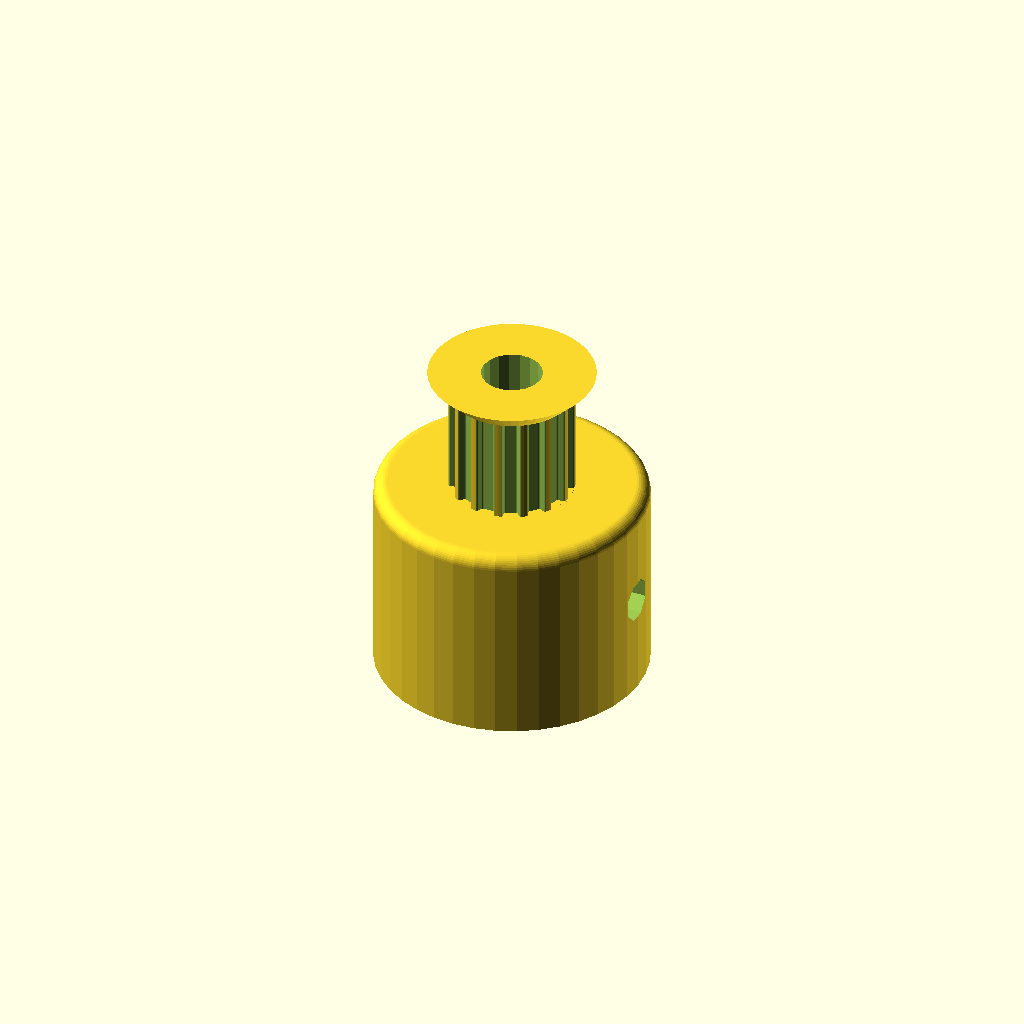
Cell 1: the model at its default parameters.
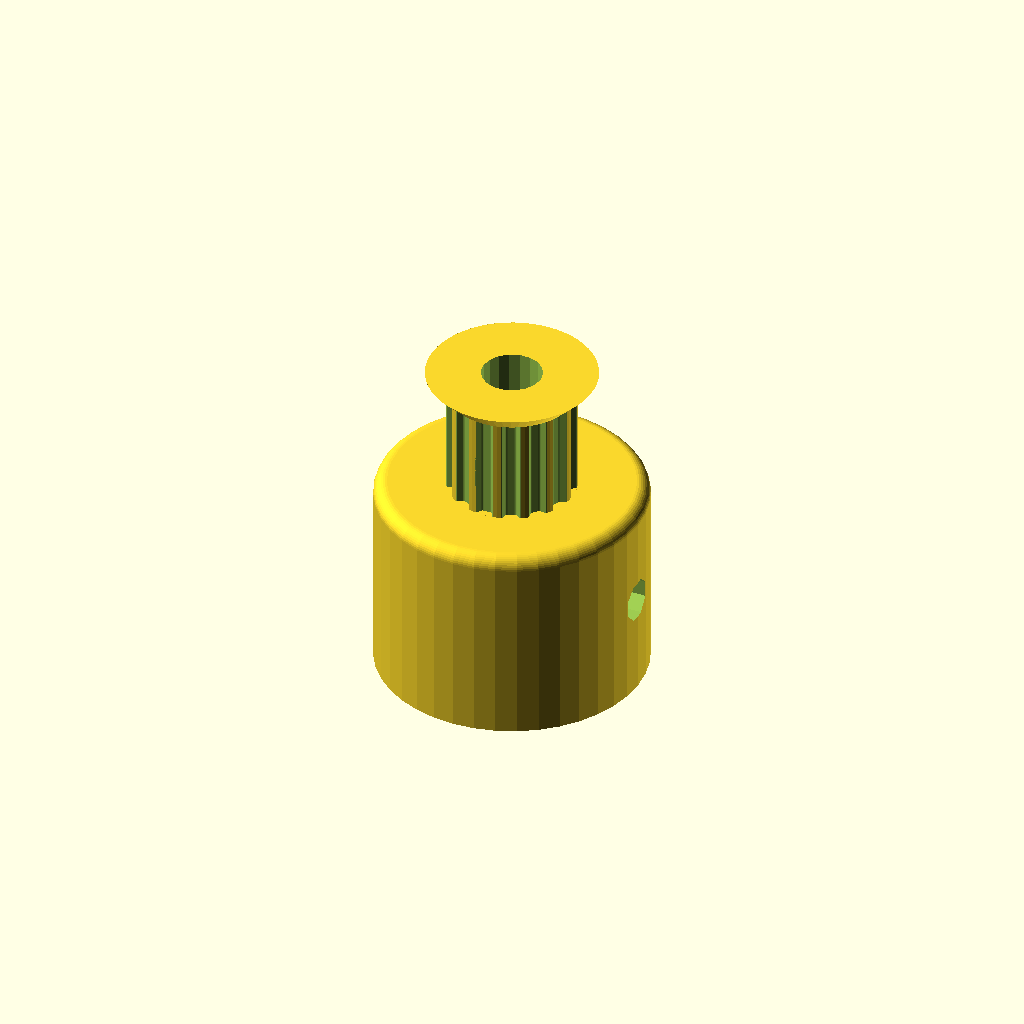
Cell 2 — profile set to 2, the other parameters unchanged.
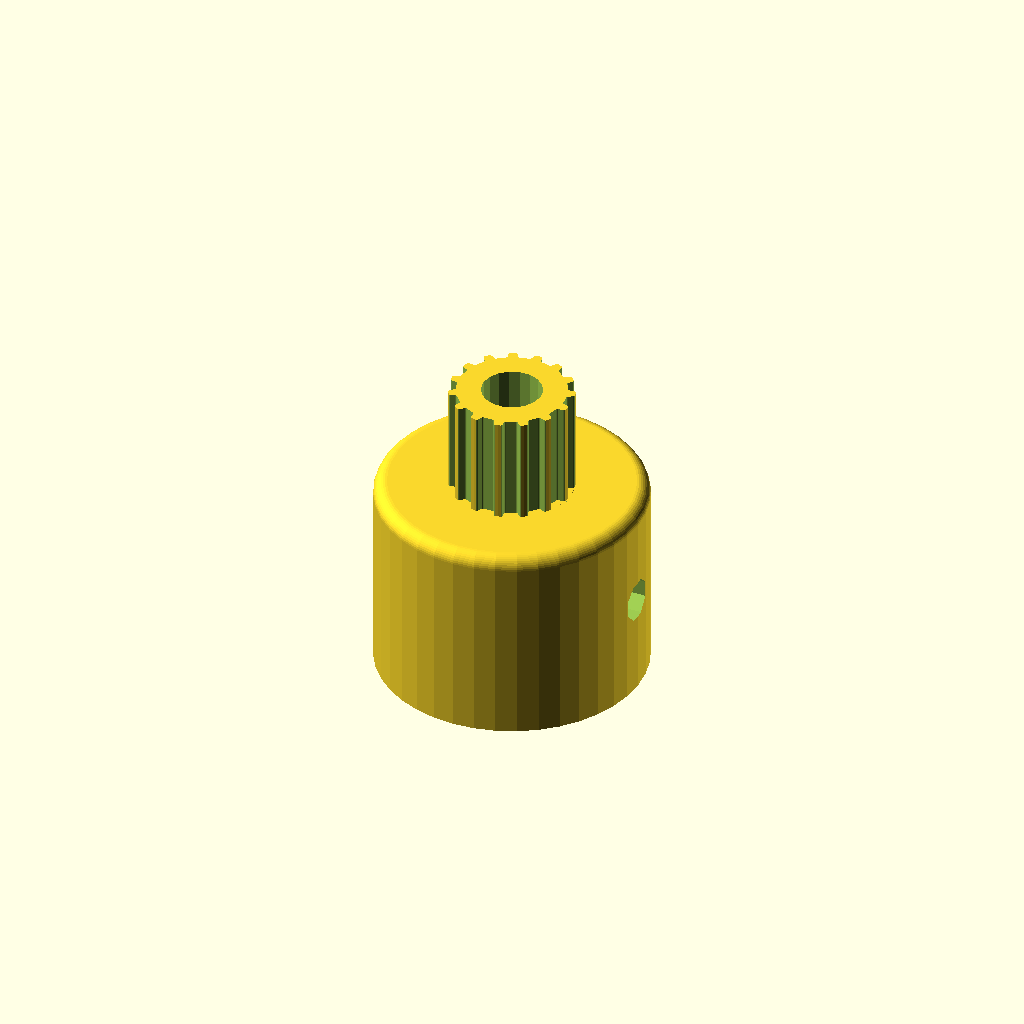
Cell 3: retainer = 0 (everything else at default).
One fixed orthographic camera (rotation 55°, 0°, 25°; colour scheme Cornfield) for every cell.
Source of the model, 3D-impresora/Pulley_mxl_15_teeth.scad:
// Parametric Pulley with multiple belt profiles
// by droftarts January 2012
// optimized for Thingiverse customizer February 2017

// Based on pulleys by:
// http://www.thingiverse.com/thing:11256 by me!
// https://github.com/prusajr/PrusaMendel by Josef Prusa
// http://www.thingiverse.com/thing:3104 by GilesBathgate
// http://www.thingiverse.com/thing:2079 by nophead

// dxf tooth data from http://oem.cadregister.com/asp/PPOW_Entry.asp?company=915217&elementID=07807803/METRIC/URETH/WV0025/F
// pulley diameter checked and modelled from data at http://www.sdp-si.com/D265/HTML/D265T016.html

/**
 * @name Pulley
 * @category Printed
 * @using 1 x m3 nut, normal or nyloc
 * @using 1 x m3x10 set screw or 1 x m3x8 grub screw
 */


// tuneable constants

// Number of teeth, standard Mendel T5 belt = 8, gives Outside Diameter of 11.88mm
teeth = 15; 	
// Select fundamental profile
profile = 1;		// [1:MXL, 2:40DP, 3:XL, 4:H, 5:T2.5, 6:T5, 7:T10, 8:AT5, 9:HTD_3mm, 10:HTD_5mm, 11:HTD_8mm, 12:GT2_2mm, 13:GT2_3mm, 14:GT2_5mm]

// Diameter of the motor shaft (NEMA17 motor shaft exact diameter = 5)
motor_shaft = 4.5;	
// 3mm hole diameter
m3_dia = 3.2;		
// Select nut type
m3_nut_hex = 1;		// [1: Hex Nut, 0:Square Nut]
// Width of  nut flats (normal M3 hex nut exact width = 5.5)
m3_nut_flats = 5.7;
// Depth of the nut (normal M3 hex nut exact depth = 2.4, nyloc = 4)
m3_nut_depth = 2.7;	

// Should a belt retainer be added above the teeth?
retainer = 1;		// [0:No, 1:Yes]
// Height of the retainer above teeth (default: 1.5)
retainer_ht = 1.5;	
// Should a belt retainer be added below the teeth?
idler = 1;			// [0:No, 1:Yes]
// Height of the retainer below teeth (default: 1.5)
idler_ht = 1.5;
// Length of toothed part of pulley (default: 12)
pulley_t_ht = 8;	
// Height of pulley base (default: 8 - Set to same as 'Idler Ht' if you want an idler but no pulley)
pulley_b_ht = 15;	
// Diameter of pulley base (default: 20)
pulley_b_dia = 20;	
// Number of captive nuts (default: 1)
no_of_nuts = 1;		
// Angle between nuts (default: 90)
nut_angle = 90;		
// Distance between inner face of nut and shaft (can be negative)
nut_shaft_distance = 1.2;	


/* [Tooth scaling] */

//	To improve fit of belt to pulley, set the following constant. Decrease or increase by 0.1mm at a time. We are modelling the *BELT* tooth here, not the tooth on the pulley. Increasing the number will *decrease* the pulley tooth size. Increasing the tooth width will also scale proportionately the tooth depth, to maintain the shape of the tooth, and increase how far into the pulley the tooth is indented. Can be negative
additional_tooth_width = 0.2; //mm

//	If you need more tooth depth than this provides, adjust the following constant. However, this will cause the shape of the tooth to change.
additional_tooth_depth = 0; //mm

// calculated constants

nut_elevation = pulley_b_ht/2;
m3_nut_points = 2*((m3_nut_flats/2)/cos(30)); // This is needed for the nut trap

// The following set the pulley diameter for a given number of teeth

MXL_pulley_dia = tooth_spacing (2.032,0.254);
40DP_pulley_dia = tooth_spacing (2.07264,0.1778);
XL_pulley_dia = tooth_spacing (5.08,0.254);
H_pulley_dia = tooth_spacing (9.525,0.381);
T2_5_pulley_dia = tooth_spaceing_curvefit (0.7467,0.796,1.026);
T5_pulley_dia = tooth_spaceing_curvefit (0.6523,1.591,1.064);
T10_pulley_dia = tooth_spacing (10,0.93);
AT5_pulley_dia = tooth_spaceing_curvefit (0.6523,1.591,1.064);
HTD_3mm_pulley_dia = tooth_spacing (3,0.381);
HTD_5mm_pulley_dia = tooth_spacing (5,0.5715);
HTD_8mm_pulley_dia = tooth_spacing (8,0.6858);
GT2_2mm_pulley_dia = tooth_spacing (2,0.254);
GT2_3mm_pulley_dia = tooth_spacing (3,0.381);
GT2_5mm_pulley_dia = tooth_spacing (5,0.5715);

// The following calls the pulley creation part, and passes the pulley diameter and tooth width to that module
if ( profile == 1 ) { pulley ( "MXL" , MXL_pulley_dia , 0.508 , 1.321 ); }
if ( profile == 2 ) { pulley ( "40 D.P." , 40DP_pulley_dia , 0.457 , 1.226 ); }
if ( profile == 3 ) { pulley ( "XL" , XL_pulley_dia , 1.27, 3.051 ); }
if ( profile == 4 ) { pulley ( "H" , H_pulley_dia ,1.905 , 5.359 ); }
if ( profile == 5 ) { pulley ( "T2.5" , T2_5_pulley_dia , 0.7 , 1.678 ); }
if ( profile == 6 ) { pulley ( "T5" , T5_pulley_dia , 1.19 , 3.264 ); }
if ( profile == 7 ) { pulley ( "T10" , T10_pulley_dia , 2.5 , 6.13 ); }
if ( profile == 8 ) { pulley ( "AT5" , AT5_pulley_dia , 1.19 , 4.268 ); }
if ( profile == 9 ) { pulley ( "HTD 3mm" , HTD_3mm_pulley_dia , 1.289 , 2.27 ); }
if ( profile == 10 ) { pulley ( "HTD 5mm" , HTD_5mm_pulley_dia , 2.199 , 3.781 ); }
if ( profile == 11 ) { pulley ( "HTD 8mm" , HTD_8mm_pulley_dia , 3.607 , 6.603 ); }
if ( profile == 12 ) { pulley ( "GT2 2mm" , GT2_2mm_pulley_dia , 0.764 , 1.494 ); }
if ( profile == 13 ) { pulley ( "GT2 3mm" , GT2_3mm_pulley_dia , 1.169 , 2.31 ); }
if ( profile == 14 ) { pulley ( "GT2 5mm" , GT2_5mm_pulley_dia , 1.969 , 3.952 ); }

// Functions

function tooth_spaceing_curvefit (b,c,d)
	= ((c * pow(teeth,d)) / (b + pow(teeth,d))) * teeth ;

function tooth_spacing(tooth_pitch,pitch_line_offset)
	= (2*((teeth*tooth_pitch)/(3.14159265*2)-pitch_line_offset)) ;

// Main Module

module pulley( belt_type , pulley_OD , tooth_depth , tooth_width )
	{
	echo (str("Belt type = ",belt_type,"; Number of teeth = ",teeth,"; Pulley Outside Diameter = ",pulley_OD,"mm "));
	tooth_distance_from_centre = sqrt( pow(pulley_OD/2,2) - pow((tooth_width+additional_tooth_width)/2,2));
	tooth_width_scale = (tooth_width + additional_tooth_width ) / tooth_width;
	tooth_depth_scale = ((tooth_depth + additional_tooth_depth ) / tooth_depth) ;


//	************************************************************************
//	*** uncomment the following line if pulley is wider than puller base ***
//	************************************************************************

//	translate ([0,0, pulley_b_ht + pulley_t_ht + retainer_ht ]) rotate ([0,180,0])

	difference()
	 {	 
		union()
		{
			//base
	
			if ( pulley_b_ht < 2 ) { echo ("CAN'T DRAW PULLEY BASE, HEIGHT LESS THAN 2!!!"); } else {
				rotate_extrude($fn=pulley_b_dia*2)
				{
						square([pulley_b_dia/2-1,pulley_b_ht]);
						square([pulley_b_dia/2,pulley_b_ht-1]);
						translate([pulley_b_dia/2-1,pulley_b_ht-1]) circle(1);
				}
			}
	
		difference()
			{
			//shaft - diameter is outside diameter of pulley
			
			translate([0,0,pulley_b_ht]) 
			rotate ([0,0,360/(teeth*4)]) 
			cylinder(r=pulley_OD/2,h=pulley_t_ht, $fn=teeth*4);
	
			//teeth - cut out of shaft
		
			for(i=[1:teeth]) 
			rotate([0,0,i*(360/teeth)])
			translate([0,-tooth_distance_from_centre,pulley_b_ht -1]) 
			scale ([ tooth_width_scale , tooth_depth_scale , 1 ]) 
			{
			if ( profile == 1 ) { MXL();}
			if ( profile == 2 ) { 40DP();}
			if ( profile == 3 ) { XL();}
			if ( profile == 4 ) { H();}
			if ( profile == 5 ) { T2_5();}
			if ( profile == 6 ) { T5();}
			if ( profile == 7 ) { T10();}
			if ( profile == 8 ) { AT5();}
			if ( profile == 9 ) { HTD_3mm();}
			if ( profile == 10 ) { HTD_5mm();}
			if ( profile == 11 ) { HTD_8mm();}
			if ( profile == 12 ) { GT2_2mm();}
			if ( profile == 13 ) { GT2_3mm();}
			if ( profile == 14 ) { GT2_5mm();}
			}

			}
			
		//belt retainer / idler
		if ( retainer > 0 ) {translate ([0,0, pulley_b_ht + pulley_t_ht ]) 
		rotate_extrude($fn=teeth*4)
		polygon([[0,0],[pulley_OD/2,0],[pulley_OD/2 + retainer_ht , retainer_ht],[0 , retainer_ht],[0,0]]);
                        
            
            }
		
		if ( idler > 0 ) {translate ([0,0, pulley_b_ht - idler_ht ]) 
		rotate_extrude($fn=teeth*4)  
		polygon([[0,0],[pulley_OD/2 + idler_ht,0],[pulley_OD/2 , idler_ht],[0 , idler_ht],[0,0]]);}
	
		}
	   
		//hole for motor shaft
		translate([0,0,-1])cylinder(r=motor_shaft/2,h=pulley_b_ht + pulley_t_ht + retainer_ht + 2,$fn=motor_shaft*4);
				
		//captive nut and grub screw holes
	
		if ( pulley_b_ht < m3_nut_flats ) { echo ("CAN'T DRAW CAPTIVE NUTS, HEIGHT LESS THAN NUT DIAMETER!!!"); } else {
		if ( (pulley_b_dia - motor_shaft)/2 < m3_nut_depth + 3 ) { echo ("CAN'T DRAW CAPTIVE NUTS, DIAMETER TOO SMALL FOR NUT DEPTH!!!"); } else {
	
			for(j=[1:no_of_nuts]) rotate([0,0,j*nut_angle])
			translate([0,0,nut_elevation])rotate([90,0,0])
	
			union()
			{
				//entrance
				translate([0,-pulley_b_ht/4-0.5,motor_shaft/2+m3_nut_depth/2+nut_shaft_distance]) cube([m3_nut_flats,pulley_b_ht/2+1,m3_nut_depth],center=true);
	
				//nut
				if ( m3_nut_hex > 0 )
					{
						// hex nut
						translate([0,0.25,motor_shaft/2+m3_nut_depth/2+nut_shaft_distance]) rotate([0,0,30]) cylinder(r=m3_nut_points/2,h=m3_nut_depth,center=true,$fn=6);
					} else {
						// square nut
						translate([0,0.25,motor_shaft/2+m3_nut_depth/2+nut_shaft_distance]) cube([m3_nut_flats,m3_nut_flats,m3_nut_depth],center=true);
					}
	
				//grub screw hole
				rotate([0,0,22.5])cylinder(r=m3_dia/2,h=pulley_b_dia/2+1,$fn=8);
			}
		}}
	 }
	   
	}


// Tooth profile modules

module MXL()
	{
	linear_extrude(height=pulley_t_ht+2) polygon([[-0.660421,-0.5],[-0.660421,0],[-0.621898,0.006033],[-0.587714,0.023037],[-0.560056,0.049424],[-0.541182,0.083609],[-0.417357,0.424392],[-0.398413,0.458752],[-0.370649,0.48514],[-0.336324,0.502074],[-0.297744,0.508035],[0.297744,0.508035],[0.336268,0.502074],[0.370452,0.48514],[0.39811,0.458752],[0.416983,0.424392],[0.540808,0.083609],[0.559752,0.049424],[0.587516,0.023037],[0.621841,0.006033],[0.660421,0],[0.660421,-0.5]]);
	}

module 40DP()
	{
	linear_extrude(height=pulley_t_ht+2) polygon([[-0.612775,-0.5],[-0.612775,0],[-0.574719,0.010187],[-0.546453,0.0381],[-0.355953,0.3683],[-0.327604,0.405408],[-0.291086,0.433388],[-0.248548,0.451049],[-0.202142,0.4572],[0.202494,0.4572],[0.248653,0.451049],[0.291042,0.433388],[0.327609,0.405408],[0.356306,0.3683],[0.546806,0.0381],[0.574499,0.010187],[0.612775,0],[0.612775,-0.5]]);
	}

module XL()
	{
	linear_extrude(height=pulley_t_ht+2) polygon([[-1.525411,-1],[-1.525411,0],[-1.41777,0.015495],[-1.320712,0.059664],[-1.239661,0.129034],[-1.180042,0.220133],[-0.793044,1.050219],[-0.733574,1.141021],[-0.652507,1.210425],[-0.555366,1.254759],[-0.447675,1.270353],[0.447675,1.270353],[0.555366,1.254759],[0.652507,1.210425],[0.733574,1.141021],[0.793044,1.050219],[1.180042,0.220133],[1.239711,0.129034],[1.320844,0.059664],[1.417919,0.015495],[1.525411,0],[1.525411,-1]]);
	}

module H()
	{
	linear_extrude(height=pulley_t_ht+2) polygon([[-2.6797,-1],[-2.6797,0],[-2.600907,0.006138],[-2.525342,0.024024],[-2.45412,0.052881],[-2.388351,0.091909],[-2.329145,0.140328],[-2.277614,0.197358],[-2.234875,0.262205],[-2.202032,0.334091],[-1.75224,1.57093],[-1.719538,1.642815],[-1.676883,1.707663],[-1.62542,1.764693],[-1.566256,1.813112],[-1.500512,1.85214],[-1.4293,1.880997],[-1.353742,1.898883],[-1.274949,1.905021],[1.275281,1.905021],[1.354056,1.898883],[1.429576,1.880997],[1.500731,1.85214],[1.566411,1.813112],[1.625508,1.764693],[1.676919,1.707663],[1.719531,1.642815],[1.752233,1.57093],[2.20273,0.334091],[2.235433,0.262205],[2.278045,0.197358],[2.329455,0.140328],[2.388553,0.091909],[2.454233,0.052881],[2.525384,0.024024],[2.600904,0.006138],[2.6797,0],[2.6797,-1]]);
	}

module T2_5()
	{
	linear_extrude(height=pulley_t_ht+2) polygon([[-0.839258,-0.5],[-0.839258,0],[-0.770246,0.021652],[-0.726369,0.079022],[-0.529167,0.620889],[-0.485025,0.67826],[-0.416278,0.699911],[0.416278,0.699911],[0.484849,0.67826],[0.528814,0.620889],[0.726369,0.079022],[0.770114,0.021652],[0.839258,0],[0.839258,-0.5]]);
	}

module T5()
	{
	linear_extrude(height=pulley_t_ht+2) polygon([[-1.632126,-0.5],[-1.632126,0],[-1.568549,0.004939],[-1.507539,0.019367],[-1.450023,0.042686],[-1.396912,0.074224],[-1.349125,0.113379],[-1.307581,0.159508],[-1.273186,0.211991],[-1.246868,0.270192],[-1.009802,0.920362],[-0.983414,0.978433],[-0.949018,1.030788],[-0.907524,1.076798],[-0.859829,1.115847],[-0.80682,1.147314],[-0.749402,1.170562],[-0.688471,1.184956],[-0.624921,1.189895],[0.624971,1.189895],[0.688622,1.184956],[0.749607,1.170562],[0.807043,1.147314],[0.860055,1.115847],[0.907754,1.076798],[0.949269,1.030788],[0.9837,0.978433],[1.010193,0.920362],[1.246907,0.270192],[1.273295,0.211991],[1.307726,0.159508],[1.349276,0.113379],[1.397039,0.074224],[1.450111,0.042686],[1.507589,0.019367],[1.568563,0.004939],[1.632126,0],[1.632126,-0.5]]);
	}

module T10()
	{
	linear_extrude(height=pulley_t_ht+2) polygon([[-3.06511,-1],[-3.06511,0],[-2.971998,0.007239],[-2.882718,0.028344],[-2.79859,0.062396],[-2.720931,0.108479],[-2.651061,0.165675],[-2.590298,0.233065],[-2.539962,0.309732],[-2.501371,0.394759],[-1.879071,2.105025],[-1.840363,2.190052],[-1.789939,2.266719],[-1.729114,2.334109],[-1.659202,2.391304],[-1.581518,2.437387],[-1.497376,2.47144],[-1.408092,2.492545],[-1.314979,2.499784],[1.314979,2.499784],[1.408091,2.492545],[1.497371,2.47144],[1.581499,2.437387],[1.659158,2.391304],[1.729028,2.334109],[1.789791,2.266719],[1.840127,2.190052],[1.878718,2.105025],[2.501018,0.394759],[2.539726,0.309732],[2.59015,0.233065],[2.650975,0.165675],[2.720887,0.108479],[2.798571,0.062396],[2.882713,0.028344],[2.971997,0.007239],[3.06511,0],[3.06511,-1]]);
	}

module AT5()
	{
	linear_extrude(height=pulley_t_ht+2) polygon([[-2.134129,-0.75],[-2.134129,0],[-2.058023,0.005488],[-1.984595,0.021547],[-1.914806,0.047569],[-1.849614,0.082947],[-1.789978,0.127073],[-1.736857,0.179338],[-1.691211,0.239136],[-1.653999,0.305859],[-1.349199,0.959203],[-1.286933,1.054635],[-1.201914,1.127346],[-1.099961,1.173664],[-0.986896,1.18992],[0.986543,1.18992],[1.099614,1.173664],[1.201605,1.127346],[1.286729,1.054635],[1.349199,0.959203],[1.653646,0.305859],[1.690859,0.239136],[1.73651,0.179338],[1.789644,0.127073],[1.849305,0.082947],[1.914539,0.047569],[1.984392,0.021547],[2.057906,0.005488],[2.134129,0],[2.134129,-0.75]]);
	}

module HTD_3mm()
	{
	linear_extrude(height=pulley_t_ht+2) polygon([[-1.135062,-0.5],[-1.135062,0],[-1.048323,0.015484],[-0.974284,0.058517],[-0.919162,0.123974],[-0.889176,0.206728],[-0.81721,0.579614],[-0.800806,0.653232],[-0.778384,0.72416],[-0.750244,0.792137],[-0.716685,0.856903],[-0.678005,0.918199],[-0.634505,0.975764],[-0.586483,1.029338],[-0.534238,1.078662],[-0.47807,1.123476],[-0.418278,1.16352],[-0.355162,1.198533],[-0.289019,1.228257],[-0.22015,1.25243],[-0.148854,1.270793],[-0.07543,1.283087],[-0.000176,1.28905],[0.075081,1.283145],[0.148515,1.270895],[0.219827,1.252561],[0.288716,1.228406],[0.354879,1.19869],[0.418018,1.163675],[0.477831,1.123623],[0.534017,1.078795],[0.586276,1.029452],[0.634307,0.975857],[0.677809,0.91827],[0.716481,0.856953],[0.750022,0.792167],[0.778133,0.724174],[0.800511,0.653236],[0.816857,0.579614],[0.888471,0.206728],[0.919014,0.123974],[0.974328,0.058517],[1.048362,0.015484],[1.135062,0],[1.135062,-0.5]]);
	}

module HTD_5mm()
	{
	linear_extrude(height=pulley_t_ht+2) polygon([[-1.89036,-0.75],[-1.89036,0],[-1.741168,0.02669],[-1.61387,0.100806],[-1.518984,0.21342],[-1.467026,0.3556],[-1.427162,0.960967],[-1.398568,1.089602],[-1.359437,1.213531],[-1.310296,1.332296],[-1.251672,1.445441],[-1.184092,1.552509],[-1.108081,1.653042],[-1.024167,1.746585],[-0.932877,1.832681],[-0.834736,1.910872],[-0.730271,1.980701],[-0.62001,2.041713],[-0.504478,2.09345],[-0.384202,2.135455],[-0.259708,2.167271],[-0.131524,2.188443],[-0.000176,2.198511],[0.131296,2.188504],[0.259588,2.167387],[0.384174,2.135616],[0.504527,2.093648],[0.620123,2.04194],[0.730433,1.980949],[0.834934,1.911132],[0.933097,1.832945],[1.024398,1.746846],[1.108311,1.653291],[1.184308,1.552736],[1.251865,1.445639],[1.310455,1.332457],[1.359552,1.213647],[1.39863,1.089664],[1.427162,0.960967],[1.467026,0.3556],[1.518984,0.21342],[1.61387,0.100806],[1.741168,0.02669],[1.89036,0],[1.89036,-0.75]]);
	}

module HTD_8mm()
	{
	linear_extrude(height=pulley_t_ht+2) polygon([[-3.301471,-1],[-3.301471,0],[-3.16611,0.012093],[-3.038062,0.047068],[-2.919646,0.10297],[-2.813182,0.177844],[-2.720989,0.269734],[-2.645387,0.376684],[-2.588694,0.496739],[-2.553229,0.627944],[-2.460801,1.470025],[-2.411413,1.691917],[-2.343887,1.905691],[-2.259126,2.110563],[-2.158035,2.30575],[-2.041518,2.490467],[-1.910478,2.66393],[-1.76582,2.825356],[-1.608446,2.973961],[-1.439261,3.10896],[-1.259169,3.22957],[-1.069074,3.335006],[-0.869878,3.424485],[-0.662487,3.497224],[-0.447804,3.552437],[-0.226732,3.589341],[-0.000176,3.607153],[0.226511,3.589461],[0.447712,3.552654],[0.66252,3.497516],[0.870027,3.424833],[1.069329,3.33539],[1.259517,3.229973],[1.439687,3.109367],[1.608931,2.974358],[1.766344,2.825731],[1.911018,2.664271],[2.042047,2.490765],[2.158526,2.305998],[2.259547,2.110755],[2.344204,1.905821],[2.411591,1.691983],[2.460801,1.470025],[2.553229,0.627944],[2.588592,0.496739],[2.645238,0.376684],[2.720834,0.269734],[2.81305,0.177844],[2.919553,0.10297],[3.038012,0.047068],[3.166095,0.012093],[3.301471,0],[3.301471,-1]]);
	}

module GT2_2mm()
	{
	linear_extrude(height=pulley_t_ht+2) polygon([[0.747183,-0.5],[0.747183,0],[0.647876,0.037218],[0.598311,0.130528],[0.578556,0.238423],[0.547158,0.343077],[0.504649,0.443762],[0.451556,0.53975],[0.358229,0.636924],[0.2484,0.707276],[0.127259,0.750044],[0,0.76447],[-0.127259,0.750044],[-0.2484,0.707276],[-0.358229,0.636924],[-0.451556,0.53975],[-0.504797,0.443762],[-0.547291,0.343077],[-0.578605,0.238423],[-0.598311,0.130528],[-0.648009,0.037218],[-0.747183,0],[-0.747183,-0.5]]);
	}

module GT2_3mm()
	{
	linear_extrude(height=pulley_t_ht+2) polygon([[-1.155171,-0.5],[-1.155171,0],[-1.065317,0.016448],[-0.989057,0.062001],[-0.93297,0.130969],[-0.90364,0.217664],[-0.863705,0.408181],[-0.800056,0.591388],[-0.713587,0.765004],[-0.60519,0.926747],[-0.469751,1.032548],[-0.320719,1.108119],[-0.162625,1.153462],[0,1.168577],[0.162625,1.153462],[0.320719,1.108119],[0.469751,1.032548],[0.60519,0.926747],[0.713587,0.765004],[0.800056,0.591388],[0.863705,0.408181],[0.90364,0.217664],[0.932921,0.130969],[0.988924,0.062001],[1.065168,0.016448],[1.155171,0],[1.155171,-0.5]]);
	}

module GT2_5mm()
	{
	linear_extrude(height=pulley_t_ht+2) polygon([[-1.975908,-0.75],[-1.975908,0],[-1.797959,0.03212],[-1.646634,0.121224],[-1.534534,0.256431],[-1.474258,0.426861],[-1.446911,0.570808],[-1.411774,0.712722],[-1.368964,0.852287],[-1.318597,0.989189],[-1.260788,1.123115],[-1.195654,1.25375],[-1.12331,1.380781],[-1.043869,1.503892],[-0.935264,1.612278],[-0.817959,1.706414],[-0.693181,1.786237],[-0.562151,1.851687],[-0.426095,1.9027],[-0.286235,1.939214],[-0.143795,1.961168],[0,1.9685],[0.143796,1.961168],[0.286235,1.939214],[0.426095,1.9027],[0.562151,1.851687],[0.693181,1.786237],[0.817959,1.706414],[0.935263,1.612278],[1.043869,1.503892],[1.123207,1.380781],[1.195509,1.25375],[1.26065,1.123115],[1.318507,0.989189],[1.368956,0.852287],[1.411872,0.712722],[1.447132,0.570808],[1.474611,0.426861],[1.534583,0.256431],[1.646678,0.121223],[1.798064,0.03212],[1.975908,0],[1.975908,-0.75]]);
	}
Parameter table extracted from the source (name, type, default, range or options):
teeth: number, default 15
profile: number, default 1, options 1, 2, 3, 4, 5, 6, 7, 8, 9, 10, 11, 12, 13, 14
motor_shaft: number, default 4.5
m3_dia: number, default 3.2
m3_nut_hex: number, default 1, options 1, 0
m3_nut_flats: number, default 5.7
m3_nut_depth: number, default 2.7
retainer: number, default 1, options 0, 1
retainer_ht: number, default 1.5
idler: number, default 1, options 0, 1
idler_ht: number, default 1.5
pulley_t_ht: number, default 8
pulley_b_ht: number, default 15
pulley_b_dia: number, default 20
no_of_nuts: number, default 1
nut_angle: number, default 90
nut_shaft_distance: number, default 1.2
additional_tooth_width: number, default 0.2
additional_tooth_depth: number, default 0
